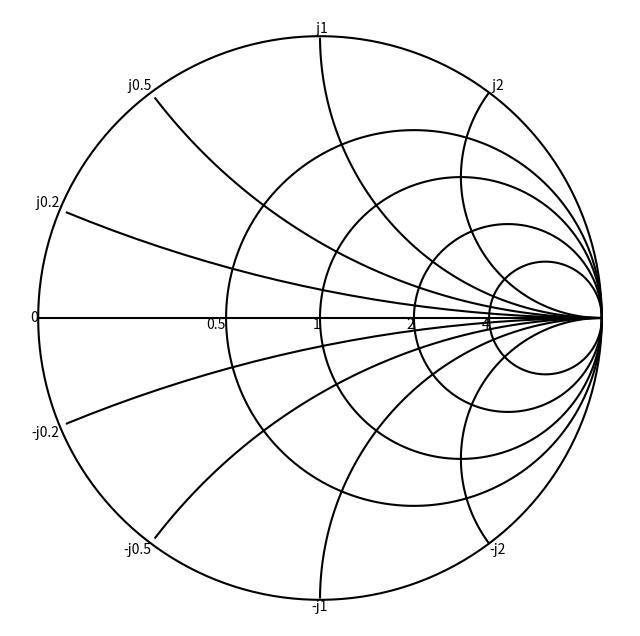

This chart was generated by the following Python code:
import numpy as np         # for numerical operations and arrays
import matplotlib.pyplot as plt  # for plotting
import cmath               # for complex math (e.g., tanh)

def z2gamma(z):
    """
    Convert impedance to reflection coefficient.
    For a given impedance z, the reflection coefficient gamma is:
         gamma = (z - 1) / (z + 1)
    """
    return (z - 1) / (z + 1)

def realcirc(r, ax=None):
    """
    Draw a circle of constant real part (a resistance circle) on the Smith Chart.
    The circle is defined by:
         a = 1/(1 + r)
         center = (r/(1 + r), 0)
    and plotted as z = a*cos(theta) + center.
    Parameters:
      r  : resistance value (real, normalized)
      ax : matplotlib axes (optional). If None, uses current axes.
    """
    if ax is None:
        ax = plt.gca()
    # Create theta values (0 to 2pi) in radians.
    theta = np.linspace(0, 2*np.pi, 360)
    a_val = 1 / (1 + r)
    m = r / (1 + r)
    n = 0
    Re = a_val * np.cos(theta) + m
    Im = a_val * np.sin(theta) + n
    ax.plot(Re, Im, 'k')  # Plot in black
    # Return the complex points (if needed later)
    return Re + 1j * Im

def imcirc(x, ax=None):
    """
    Draw a circle of constant imaginary part (a reactance circle) on the Smith Chart.
    For a given reactance x, the circle is defined by:
         a = |1/x|
         center = (1, 1/x)
    Only points within the unit circle (|gamma| <= 1) are plotted.
    Parameters:
      x  : reactance value (real, normalized)
      ax : matplotlib axes (optional). If None, uses current axes.
    """
    if ax is None:
        ax = plt.gca()
    a_val = abs(1/x)
    m = 1
    n = 1/x
    theta = np.linspace(0, 2*np.pi, 360)
    Re = a_val * np.cos(theta) + m
    Im = a_val * np.sin(theta) + n
    z = Re + 1j * Im
    # Only keep points that lie inside the unit circle.
    mask = np.abs(z) <= 1
    ax.plot(Re[mask], Im[mask], 'k')
    return z[mask]

def main():
    # Create a new figure and axes.
    fig, ax = plt.subplots(figsize=(8, 8))
    
    # --- Plot the outer (unit) circle of the Smith Chart ---
    theta = np.linspace(-np.pi, np.pi, 180)
    a_val = 1
    m = 0
    n = 0
    Re = a_val * np.cos(theta) + m
    Im = a_val * np.sin(theta) + n
    ax.plot(Re, Im, 'k')  # Outer circle in black
    ax.axis('equal')
    ax.axis('off')
    
    # --- Add the horizontal line (x = 0 line) ---
    ax.plot([-1, 1], [0, 0], 'k')
    
    # --- Draw the real circles (constant resistance lines) ---
    rvalues = [0.5, 1, 2, 4]
    for r in rvalues:
        # Call realcirc to plot the circle.
        realcirc(r, ax=ax)
        # Compute text position using z2gamma (for a real impedance, z2gamma returns a real value).
        gamma_val = z2gamma(r)
        xpos = gamma_val.real  # Should be real
        # Place the text label at (xpos, 0) with vertical alignment 'top' and horizontal alignment 'right'.
        ax.text(xpos, 0, str(r), verticalalignment='top', horizontalalignment='right')
    
    # --- Draw the imaginary circles (constant reactance lines) ---
    xvalues = [0.2, 0.5, 1, 2]
    for x in xvalues:
        # Plot the circle for positive and negative reactance.
        imcirc(x, ax=ax)
        imcirc(-x, ax=ax)
        # Compute text positions using z2gamma for a pure imaginary impedance.
        gamma_val = z2gamma(1j * x)
        xpos = gamma_val.real
        ypos = gamma_val.imag
        # Place two text labels: one for +j{x} and one for -j{x}.
        text1 = ax.text(xpos, ypos, ' j' + str(x), verticalalignment='bottom')
        text2 = ax.text(xpos, -ypos, '-j' + str(x), verticalalignment='top')
        # Adjust horizontal alignment based on the x position.
        if xpos == 0:
            text1.set_horizontalalignment('center')
            text2.set_horizontalalignment('center')
        elif xpos < 0:
            text1.set_horizontalalignment('right')
            text2.set_horizontalalignment('right')
    
    # --- Add the '0' label at the leftmost point of the Smith Chart ---
    ax.text(-1, 0, '0', verticalalignment='center', horizontalalignment='right')
    
    # Display the Smith Chart.
    plt.show()

if __name__ == "__main__":
    main()
